Run: headless pygame with SDL's dummy video driver; simulated clock (each Clock.tick advances the game by its frame time, no real sleeping); random seed 0; keys injected as events and as key.get_pressed() state; mouse plan: one left click at the window centre at the start of phase 2, then a move to the lower-right quarter at the start of phase 3.
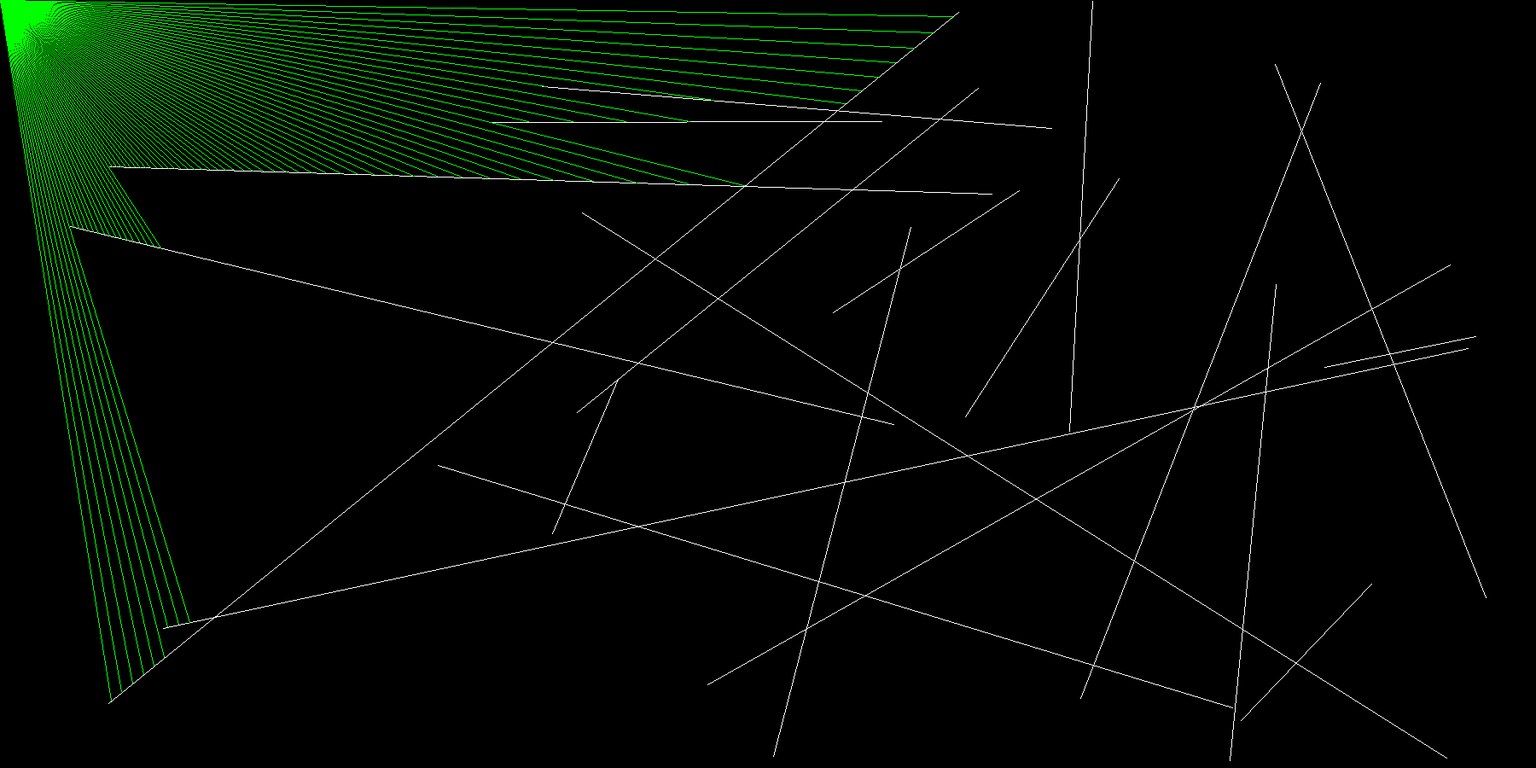
Frame 1 of 4 · flips 1–60 · no input
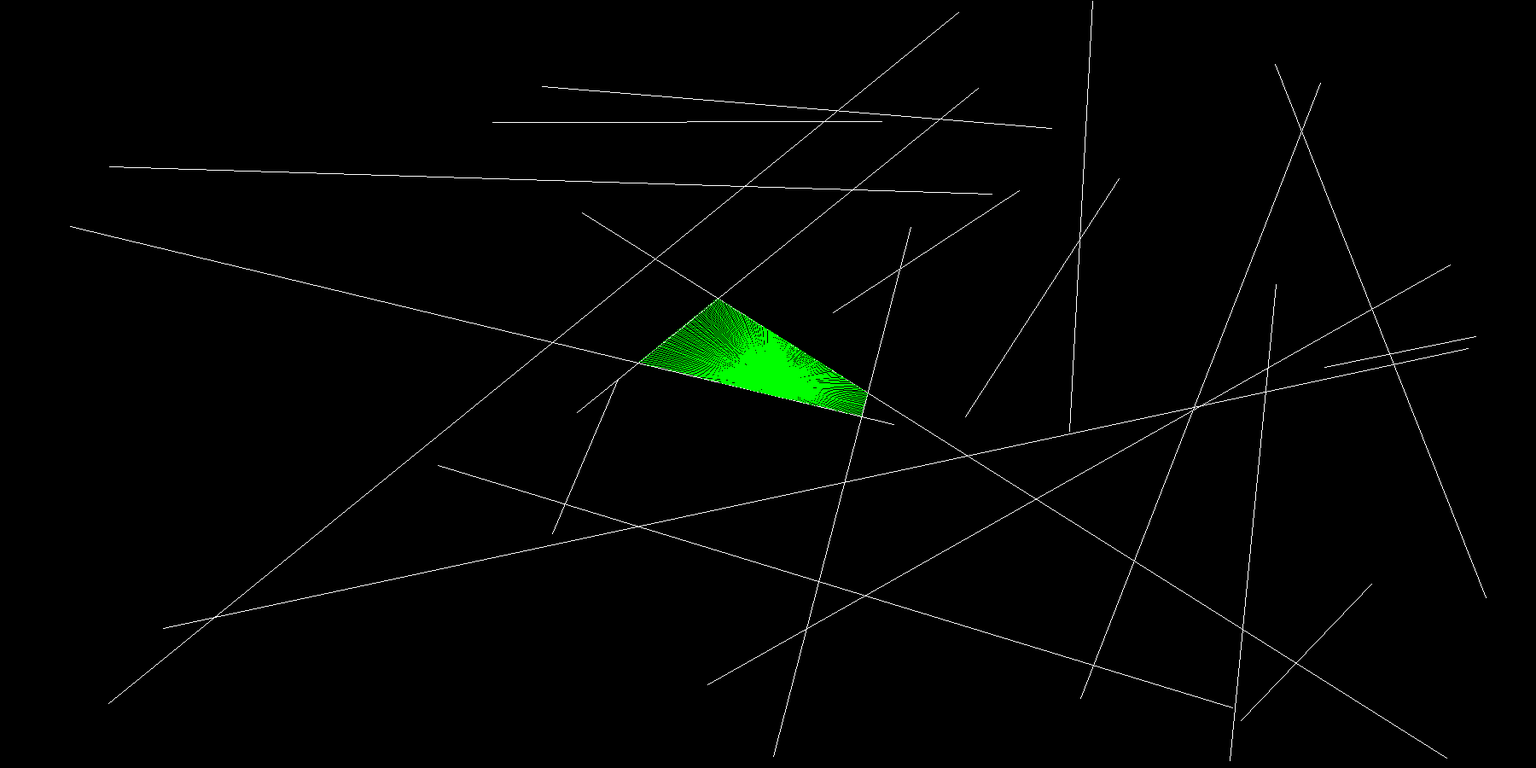
Frame 2 of 4 · flips 61–180 · clicked the window centre · tapped SPACE, RETURN · held RIGHT (→), D
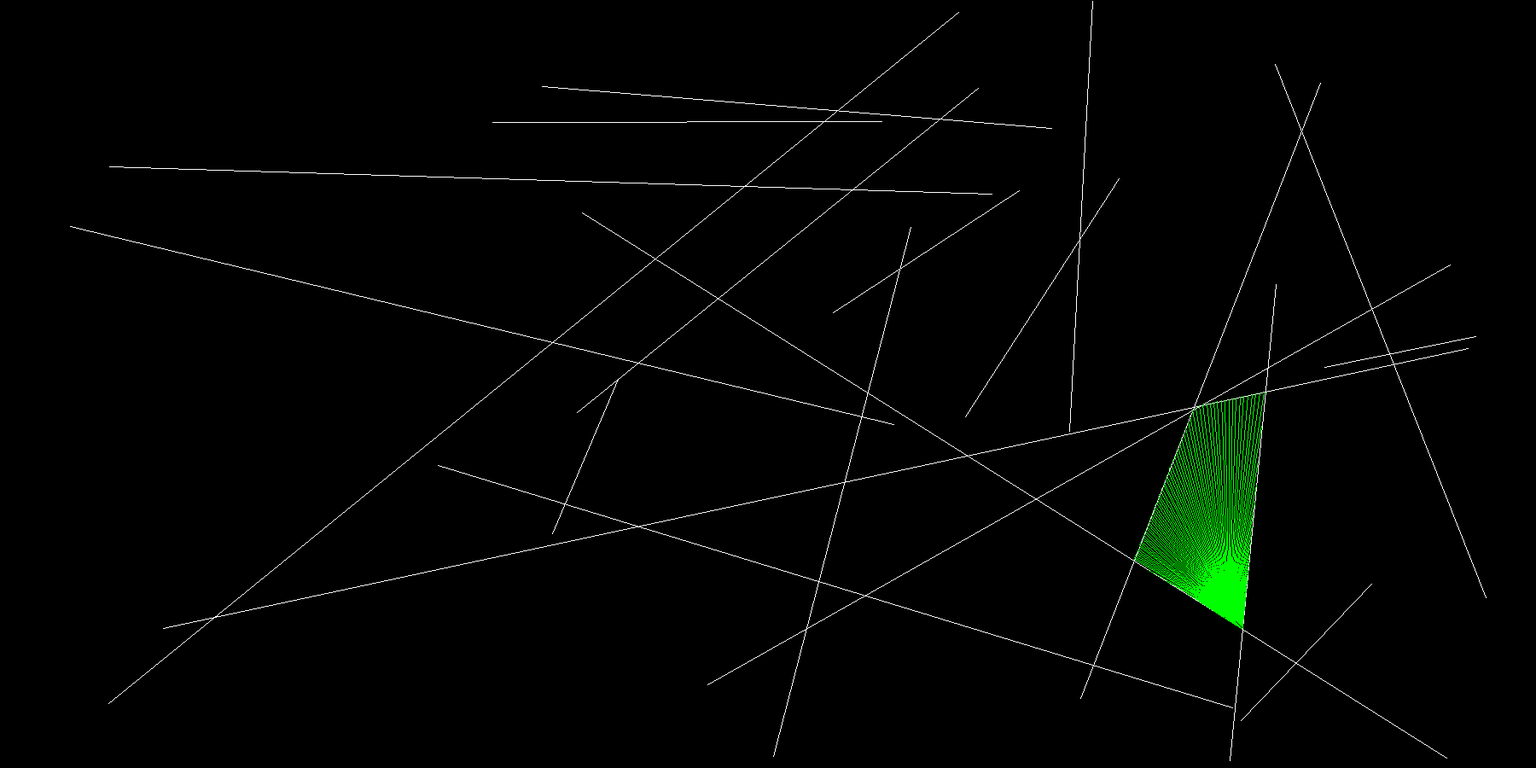
Frame 3 of 4 · flips 181–300 · moved the mouse to the lower-right quarter · held DOWN (↓), S
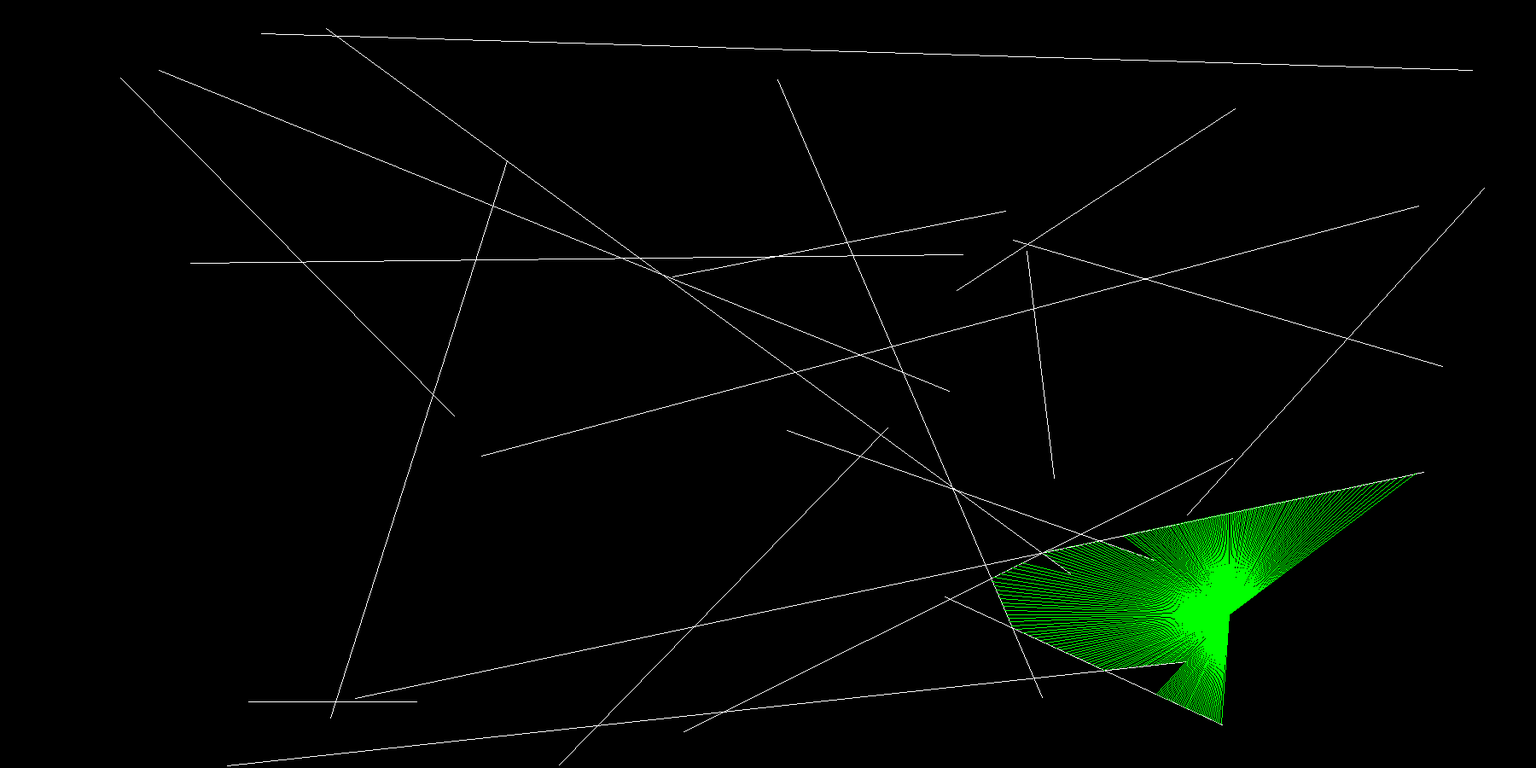
Frame 4 of 4 · flips 301–420 · held LEFT (←), A, UP (↑), W

The pygame program that drew these frames:

import pygame
import math
import random


def create_walls(max_width:int, max_height:int, number_of_walls:int=10) -> list:
    walls = [tuple(pygame.Vector2(random.randrange(max_width), random.randrange(max_height)) for _ in range(2)) for _ in range(number_of_walls)]
    return walls


def draw_walls(surface:pygame.surface, walls:list, color:str="white", width:int=1) -> None:
    for start_pos, end_pos in walls:
        pygame.draw.line(surface, color, start_pos, end_pos, width)
        
        
def intersection(a:pygame.Vector2, b:pygame.Vector2, c:pygame.Vector2, d:pygame.Vector2):
    ab, cd, ac = a - b, c - d, a - c
    if not (denominator := ab.x * cd.y - ab.y * cd.x): return
    t = (ac.x * cd.y - ac.y * cd.x) / denominator
    u = -(ab.x * ac.y - ab.y * ac.x) / denominator
    if 0 <= t <= 1 and 0 <= u <= 1: return a.lerp(b, t)
    

def ray_casting(surface:pygame.surface, rays:list, walls:list, color:str="green", width=1) -> None:
    # Cursor Position
    cursor = pygame.Vector2(pygame.mouse.get_pos())
    
    # Draw Rays
    for ray in rays:
        beam = cursor + ray
        distances = [(cursor.distance_to(intersect), intersect) for a, b in walls if (intersect := intersection(a, b, cursor, beam))]
        if not distances: continue
        pygame.draw.line(surface, color, cursor, min(distances)[1], width)


def main():
    # Initialize Pygame
    pygame.init()

    # Set up the display
    window_size = width, height = 1800, 900
    surface = screen = pygame.display.set_mode(window_size)  # Creates a window of 800x600 pixels
    pygame.display.set_caption("Simple Pygame App")

    # Set up the clock for managing FPS
    clock = pygame.time.Clock()
    fps = 40
    beam_length = int(math.hypot(width, height))
    
    number_of_walls = 20
    walls = create_walls(width, height, number_of_walls)
    beams = [pygame.Vector2(beam_length, 0).rotate(angle) for angle in range(360)]

    # Main loop
    running = True
    while running:
        for event in pygame.event.get():
            # Check if the quit event is triggered
            if event.type == pygame.QUIT:
                running = False
            # Check for keypress event
            if event.type == pygame.KEYDOWN:
                if event.key == pygame.K_q:  # Press "q" to quit
                    running = False
                elif event.key == pygame.K_w:
                    walls = create_walls(width, height, number_of_walls)

        # Fill the screen with black color
        surface.fill("black")
        
        # Draw Walls
        draw_walls(surface, walls, "white")
        
        # Raycasting
        ray_casting(surface, beams, walls)

        # Update the display
        pygame.display.flip()

        # Cap the frame rate
        clock.tick(fps)

    # Quit Pygame
    pygame.quit()


if __name__ == "__main__":
    main()
